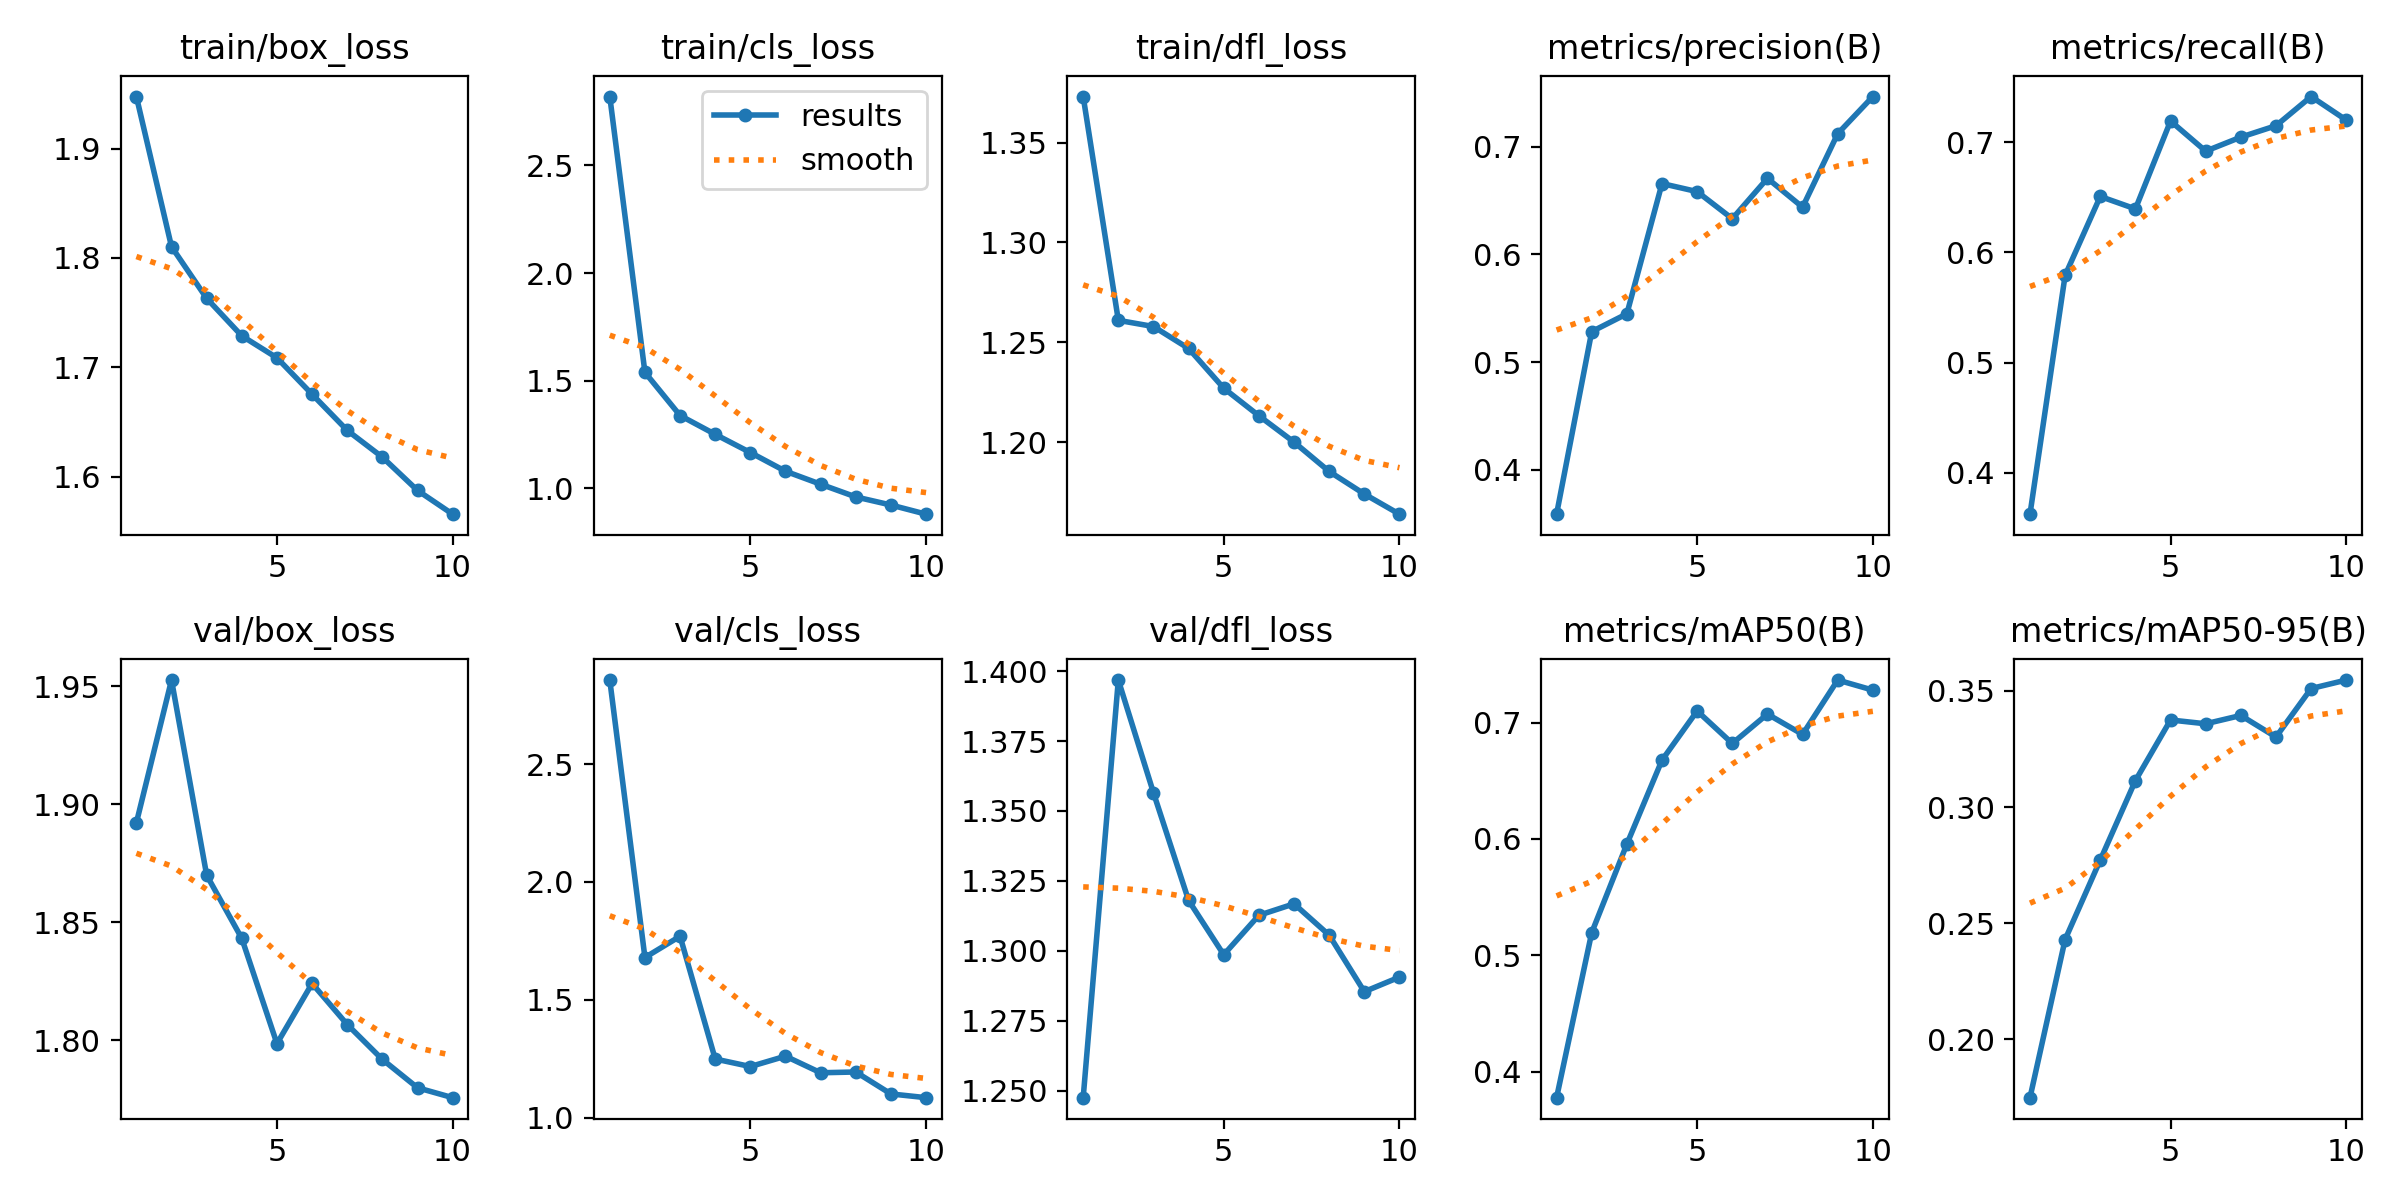

Data behind this chart, as committed beside it:
epoch, train/box_loss, train/cls_loss, train/dfl_loss, metrics/precision(B), metrics/recall(B), metrics/mAP50(B), metrics/mAP50-95(B), val/box_loss, val/cls_loss, val/dfl_loss, lr/pg0, lr/pg1, lr/pg2
1, 1.948, 2.82, 1.373, 0.3588, 0.3622, 0.3775, 0.1749, 1.892, 2.857, 1.248, 0.0002534, 0.0002534, 0.0002534
2, 1.81, 1.539, 1.261, 0.5283, 0.5792, 0.5194, 0.243, 1.953, 1.679, 1.397, 0.0004593, 0.0004593, 0.0004593
3, 1.763, 1.338, 1.258, 0.5448, 0.6509, 0.5955, 0.2772, 1.87, 1.77, 1.357, 0.0006144, 0.0006144, 0.0006144
4, 1.729, 1.251, 1.247, 0.6657, 0.6396, 0.6677, 0.3114, 1.843, 1.249, 1.318, 0.0005406, 0.0005406, 0.0005406
5, 1.709, 1.166, 1.227, 0.6583, 0.7194, 0.7099, 0.3375, 1.798, 1.217, 1.299, 0.0004645, 0.0004645, 0.0004645
6, 1.675, 1.079, 1.213, 0.6331, 0.692, 0.682, 0.3358, 1.824, 1.261, 1.313, 0.0003883, 0.0003883, 0.0003883
7, 1.642, 1.019, 1.2, 0.6706, 0.7048, 0.7073, 0.3394, 1.807, 1.19, 1.317, 0.0003122, 0.0003122, 0.0003122
8, 1.618, 0.9601, 1.185, 0.6438, 0.7151, 0.6898, 0.3301, 1.792, 1.194, 1.306, 0.0002361, 0.0002361, 0.0002361
9, 1.587, 0.9225, 1.174, 0.712, 0.7417, 0.7365, 0.351, 1.78, 1.101, 1.285, 0.00016, 0.00016, 0.00016
10, 1.566, 0.88, 1.164, 0.7465, 0.7203, 0.7278, 0.3546, 1.776, 1.085, 1.291, 8.3821e-05, 8.3821e-05, 8.3821e-05
